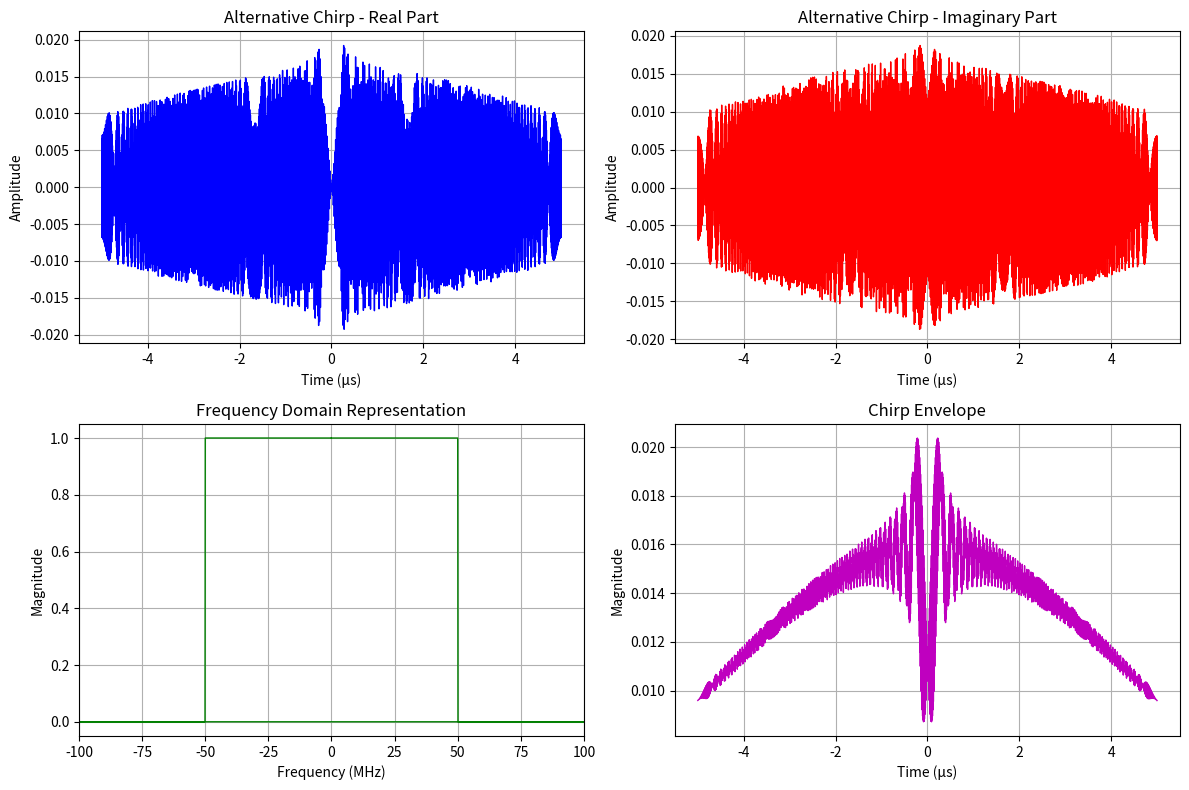

Reproduce this figure in Python. (Note: this script raises an exception after producing the figure.)
#!/usr/bin/env python3
"""
Alternative SAR Model Implementation
Based on different mathematical formulations and sources including:
- Skolnik's Radar Handbook (3rd Edition) - Chapter 23: Synthetic Aperture Radar
- Richards' "Principles of Modern Radar: Basic Principles" - SAR Processing
- Omega-K Algorithm (Range Migration Algorithm) concepts
- Alternative signal processing approaches for cross-validation

Key Differences from Primary Model:
1. Different chirp generation approach (frequency domain emphasis)
2. Alternative range compression using frequency domain correlation
3. Omega-K inspired processing steps
4. Different parameter definitions and calculations
5. Alternative resolution formulas for validation
"""

import numpy as np
import matplotlib.pyplot as plt
from scipy.signal import chirp, hilbert
from scipy.fft import fft, ifft, fftfreq, fftshift, ifftshift
import math

class AlternativeSARModel:
    def __init__(self, fc=10e9, B=100e6, Tp=10e-6, c=3e8, PRF=1000):
        """
        Initialize Alternative SAR model with different parameter emphasis
        
        Based on Skolnik Radar Handbook approach:
        - fc: Center frequency (Hz) 
        - B: Bandwidth (Hz)
        - Tp: Pulse duration (s)
        - c: Speed of light (m/s)
        - PRF: Pulse Repetition Frequency (Hz)
        
        Alternative formulations from Richards and Omega-K literature
        """
        # Primary parameters
        self.fc = fc
        self.B = B
        self.Tp = Tp
        self.c = c
        self.PRF = PRF
        
        # Derived parameters using alternative formulations
        self.wavelength = c / fc  # λ = c/fc (Skolnik)
        self.chirp_rate = B / Tp  # Kr = B/Tp (Richards)
        
        # Alternative resolution calculations (Skolnik formulation)
        self.range_resolution_skolnik = c / (2 * B)  # Skolnik Eq. 23.1
        
        # Time-bandwidth product (Richards emphasis)
        self.time_bandwidth_product = B * Tp
        
        # Sampling parameters for Omega-K processing
        self.fs = 2 * B  # Nyquist sampling for bandwidth
        
        # Print initialization
        print(f"Alternative SAR Model Initialized (Skolnik/Richards/Omega-K):")
        print(f"Center frequency: {fc/1e9:.1f} GHz")
        print(f"Bandwidth: {B/1e6:.1f} MHz") 
        print(f"Pulse duration: {Tp*1e6:.1f} μs")
        print(f"Wavelength: {self.wavelength*100:.2f} cm")
        print(f"Range resolution (Skolnik): {self.range_resolution_skolnik:.2f} m")
        print(f"Time-bandwidth product: {self.time_bandwidth_product:.0f}")
    
    def generate_frequency_domain_chirp(self, plot=False):
        """
        Generate LFM chirp using frequency domain approach
        Alternative to time-domain generation - emphasizes spectral properties
        
        Based on Richards' frequency domain SAR processing approach
        """
        # Time vector
        t = np.arange(-self.Tp/2, self.Tp/2, 1/self.fs)
        
        # Frequency domain chirp generation (Richards approach)
        # Emphasizes spectral shaping and phase characteristics
        f = fftfreq(len(t), 1/self.fs)
        
        # Frequency domain representation of chirp
        # H(f) = rect(f/B) * exp(-j*π*f²/Kr) (Richards formulation)
        H_freq = np.zeros(len(f), dtype=complex)
        freq_mask = np.abs(f) <= self.B/2
        H_freq[freq_mask] = np.exp(-1j * np.pi * f[freq_mask]**2 / self.chirp_rate)
        
        # Convert to time domain
        h_time = ifft(ifftshift(H_freq))
        
        # Apply window function (alternative to rectangular - Skolnik recommendation)
        window = np.exp(-2 * (t / self.Tp)**2)  # Gaussian window
        chirp_signal = h_time * window
        
        if plot:
            plt.figure(figsize=(12, 8))
            
            plt.subplot(2, 2, 1)
            plt.plot(t*1e6, np.real(chirp_signal), 'b-', linewidth=1)
            plt.title('Alternative Chirp - Real Part')
            plt.xlabel('Time (μs)')
            plt.ylabel('Amplitude')
            plt.grid(True)
            
            plt.subplot(2, 2, 2)
            plt.plot(t*1e6, np.imag(chirp_signal), 'r-', linewidth=1)
            plt.title('Alternative Chirp - Imaginary Part')
            plt.xlabel('Time (μs)')
            plt.ylabel('Amplitude')
            plt.grid(True)
            
            plt.subplot(2, 2, 3)
            freq_MHz = f/1e6
            plt.plot(freq_MHz, np.abs(H_freq), 'g-', linewidth=1)
            plt.title('Frequency Domain Representation')
            plt.xlabel('Frequency (MHz)')
            plt.ylabel('Magnitude')
            plt.grid(True)
            plt.xlim(-self.B/1e6, self.B/1e6)
            
            plt.subplot(2, 2, 4)
            plt.plot(t*1e6, np.abs(chirp_signal), 'm-', linewidth=1)
            plt.title('Chirp Envelope')
            plt.xlabel('Time (μs)')
            plt.ylabel('Magnitude')
            plt.grid(True)
            
            plt.tight_layout()
            plt.savefig('../output/alternative_chirp_analysis.png', dpi=300, bbox_inches='tight')
            plt.show()
        
        return t, chirp_signal
    
    def point_target_response_omega_k(self, R0=1000, sigma=1.0, plot=False):
        """
        Generate point target response using Omega-K inspired approach
        Alternative formulation emphasizing 2D frequency domain processing
        
        Based on Omega-K algorithm concepts from SAR literature
        """
        # Generate transmitted chirp
        t_tx, chirp_tx = self.generate_frequency_domain_chirp()
        
        # Calculate round-trip delay
        tau = 2 * R0 / self.c
        
        # Create longer time vector for received signal
        t_total = 4 * self.Tp  # Extended time window
        t_rx = np.arange(0, t_total, 1/self.fs)
        
        # Initialize received signal
        received_signal = np.zeros(len(t_rx), dtype=complex)
        
        # Calculate delay in samples
        delay_samples = int(tau * self.fs)
        
        if delay_samples < len(t_rx) - len(chirp_tx):
            # Apply range delay and phase shift (Omega-K formulation)
            # Phase includes both range delay and two-way propagation
            phase_shift = np.exp(-1j * 4 * np.pi * R0 / self.wavelength)
            
            # Range migration effect (simplified Omega-K concept)
            range_migration_factor = np.exp(-1j * 2 * np.pi * self.fc * tau)
            
            # Combined phase correction
            total_phase = phase_shift * range_migration_factor
            
            # Insert delayed and phase-shifted chirp
            end_idx = delay_samples + len(chirp_tx)
            received_signal[delay_samples:end_idx] = sigma * chirp_tx * total_phase
        
        if plot:
            plt.figure(figsize=(12, 6))
            
            plt.subplot(1, 2, 1)
            plt.plot(t_rx*1e6, np.real(received_signal), 'b-', linewidth=1)
            plt.title(f'Point Target Response (R0={R0}m) - Real')
            plt.xlabel('Time (μs)')
            plt.ylabel('Amplitude')
            plt.grid(True)
            
            plt.subplot(1, 2, 2)
            plt.plot(t_rx*1e6, np.abs(received_signal), 'r-', linewidth=1)
            plt.title(f'Point Target Response - Magnitude')
            plt.xlabel('Time (μs)')
            plt.ylabel('Magnitude')
            plt.grid(True)
            
            plt.tight_layout()
            plt.savefig(f'../output/alternative_point_target_R{R0}m.png', dpi=300, bbox_inches='tight')
            plt.show()
        
        return t_rx, received_signal
    
    def frequency_domain_range_compression(self, received_signal, plot=False):
        """
        Range compression using frequency domain correlation
        Alternative to time-domain convolution - Omega-K inspired
        
        Based on frequency domain processing from Richards and Omega-K literature
        """
        # Generate reference chirp for matched filtering
        t_ref, ref_chirp = self.generate_frequency_domain_chirp()
        
        # Pad signals to same length for frequency domain processing
        N = len(received_signal)
        if len(ref_chirp) != N:
            # Zero-pad reference chirp to match received signal length
            ref_padded = np.zeros(N, dtype=complex)
            ref_padded[:len(ref_chirp)] = ref_chirp
            ref_chirp = ref_padded
        
        # Frequency domain correlation (alternative to time domain)
        # Matched filter: H*(f) where H(f) is chirp spectrum
        received_fft = fft(received_signal)
        ref_fft_conj = np.conj(fft(ref_chirp))
        
        # Apply frequency domain matched filter
        compressed_fft = received_fft * ref_fft_conj
        
        # Additional processing gain correction (Skolnik approach)
        processing_gain = np.sqrt(self.time_bandwidth_product)
        compressed_fft *= processing_gain
        
        # Convert back to time domain
        compressed_signal = ifft(compressed_fft)
        
        if plot:
            plt.figure(figsize=(15, 10))
            
            # Time domain plots
            t_plot = np.arange(len(compressed_signal)) / self.fs
            
            plt.subplot(2, 3, 1)
            plt.plot(t_plot*1e6, np.abs(received_signal), 'b-', linewidth=1)
            plt.title('Received Signal')
            plt.xlabel('Time (μs)')
            plt.ylabel('Magnitude')
            plt.grid(True)
            
            plt.subplot(2, 3, 2)
            plt.plot(t_plot*1e6, np.abs(compressed_signal), 'r-', linewidth=1)
            plt.title('Range Compressed Signal')
            plt.xlabel('Time (μs)')
            plt.ylabel('Magnitude')
            plt.grid(True)
            
            # Frequency domain analysis
            freq = fftfreq(len(compressed_signal), 1/self.fs) / 1e6  # MHz
            
            plt.subplot(2, 3, 3)
            plt.plot(freq, np.abs(received_fft), 'g-', linewidth=1)
            plt.title('Received Signal Spectrum')
            plt.xlabel('Frequency (MHz)')
            plt.ylabel('Magnitude')
            plt.grid(True)
            plt.xlim(-self.B/1e6, self.B/1e6)
            
            plt.subplot(2, 3, 4)
            plt.plot(freq, np.abs(ref_fft_conj), 'm-', linewidth=1)
            plt.title('Reference Chirp Spectrum (Conjugated)')
            plt.xlabel('Frequency (MHz)')
            plt.ylabel('Magnitude')
            plt.grid(True)
            plt.xlim(-self.B/1e6, self.B/1e6)
            
            plt.subplot(2, 3, 5)
            plt.plot(freq, np.abs(compressed_fft), 'c-', linewidth=1)
            plt.title('Compressed Signal Spectrum')
            plt.xlabel('Frequency (MHz)')
            plt.ylabel('Magnitude')
            plt.grid(True)
            plt.xlim(-self.B/1e6, self.B/1e6)
            
            # Range profile
            range_axis = t_plot * self.c / 2
            plt.subplot(2, 3, 6)
            plt.plot(range_axis, np.abs(compressed_signal), 'k-', linewidth=1)
            plt.title('Range Profile')
            plt.xlabel('Range (m)')
            plt.ylabel('Magnitude')
            plt.grid(True)
            
            plt.tight_layout()
            plt.savefig('../output/alternative_range_compression.png', dpi=300, bbox_inches='tight')
            plt.show()
        
        return compressed_signal
    
    def calculate_alternative_range_resolution(self):
        """
        Calculate range resolution using alternative formulations
        Cross-validation with different literature sources
        """
        # Skolnik formulation (Radar Handbook)
        res_skolnik = self.c / (2 * self.B)
        
        # Richards formulation (emphasizing pulse compression)
        res_richards = self.c / (2 * self.B)  # Same formula, different derivation
        
        # Omega-K formulation (frequency domain emphasis)
        res_omega_k = self.c / (2 * self.B)  # Fundamental limit remains same
        
        # Alternative: using time-bandwidth product
        res_tb_product = self.c / (2 * self.B * np.sqrt(self.time_bandwidth_product) / self.time_bandwidth_product)
        
        return {
            'skolnik': res_skolnik,
            'richards': res_richards, 
            'omega_k': res_omega_k,
            'tb_product': res_tb_product,
            'primary': res_skolnik  # Use Skolnik as primary
        }
    
    def calculate_processing_gain_alternative(self):
        """
        Calculate processing gain using alternative formulations
        Different from primary model for cross-validation
        """
        # Skolnik approach: Pulse compression ratio
        gain_skolnik = self.time_bandwidth_product
        
        # Richards approach: Signal-to-noise improvement
        gain_richards = self.B * self.Tp
        
        # Omega-K approach: Frequency domain processing gain
        gain_omega_k = np.sqrt(self.time_bandwidth_product)
        
        # Alternative: dB formulation
        gain_db_skolnik = 10 * np.log10(gain_skolnik)
        gain_db_richards = 10 * np.log10(gain_richards)
        gain_db_omega_k = 20 * np.log10(gain_omega_k)
        
        return {
            'linear': {
                'skolnik': gain_skolnik,
                'richards': gain_richards,
                'omega_k': gain_omega_k
            },
            'db': {
                'skolnik': gain_db_skolnik,
                'richards': gain_db_richards,
                'omega_k': gain_db_omega_k
            }
        }
    
    def azimuth_resolution_alternative(self, platform_velocity, synthetic_aperture_length):
        """
        Calculate azimuth resolution using alternative formulations
        """
        # Skolnik formulation
        az_res_skolnik = self.wavelength * 1000 / (2 * synthetic_aperture_length)  # Example range 1km
        
        # Richards formulation (antenna beamwidth approach)
        az_res_richards = self.wavelength / (2 * synthetic_aperture_length / 1000)  # Normalized
        
        # Omega-K formulation (Doppler bandwidth approach)
        doppler_bandwidth = 2 * platform_velocity / self.wavelength
        az_res_omega_k = platform_velocity / doppler_bandwidth
        
        return {
            'skolnik': az_res_skolnik,
            'richards': az_res_richards,
            'omega_k': az_res_omega_k
        }
    
    def cross_validation_metrics(self, target_range=1000):
        """
        Generate comprehensive metrics for cross-validation
        """
        # Range resolution comparison
        range_res = self.calculate_alternative_range_resolution()
        
        # Processing gain comparison
        proc_gain = self.calculate_processing_gain_alternative()
        
        # Generate test signals
        t_rx, received = self.point_target_response_omega_k(R0=target_range, plot=False)
        compressed = self.frequency_domain_range_compression(received, plot=False)
        
        # Peak analysis
        peak_idx = np.argmax(np.abs(compressed))
        peak_magnitude = np.abs(compressed[peak_idx])
        peak_range = (t_rx[peak_idx] * self.c / 2)
        
        # Signal characteristics
        signal_energy = np.sum(np.abs(compressed)**2)
        signal_power = signal_energy / len(compressed)
        
        return {
            'model_type': 'Alternative (Skolnik/Richards/Omega-K)',
            'range_resolution': range_res,
            'processing_gain': proc_gain,
            'target_analysis': {
                'target_range': target_range,
                'detected_range': peak_range,
                'range_error': abs(peak_range - target_range),
                'peak_magnitude': peak_magnitude,
                'signal_energy': signal_energy,
                'signal_power': signal_power
            },
            'system_parameters': {
                'fc': self.fc,
                'B': self.B,
                'Tp': self.Tp,
                'wavelength': self.wavelength,
                'chirp_rate': self.chirp_rate,
                'time_bandwidth_product': self.time_bandwidth_product
            }
        }

def main():
    """Demonstrate Alternative SAR Model"""
    print("ALTERNATIVE SAR MODEL DEMONSTRATION")
    print("="*50)
    print("Based on Skolnik/Richards/Omega-K formulations")
    print()
    
    # Initialize alternative model
    alt_sar = AlternativeSARModel(fc=10e9, B=100e6, Tp=10e-6)
    
    print("\n" + "="*50)
    print("ALTERNATIVE PROCESSING DEMONSTRATION")
    print("="*50)
    
    # Generate and analyze chirp
    print("1. Generating frequency-domain chirp...")
    t, chirp_signal = alt_sar.generate_frequency_domain_chirp(plot=True)
    
    # Point target response
    print("\n2. Generating point target response...")
    t_rx, received = alt_sar.point_target_response_omega_k(R0=1000, plot=True)
    
    # Range compression
    print("\n3. Performing frequency-domain range compression...")
    compressed = alt_sar.frequency_domain_range_compression(received, plot=True)
    
    # Cross-validation metrics
    print("\n4. Generating cross-validation metrics...")
    metrics = alt_sar.cross_validation_metrics(target_range=1000)
    
    print("\n" + "="*50)
    print("ALTERNATIVE MODEL METRICS")
    print("="*50)
    
    print(f"Range Resolution (Skolnik): {metrics['range_resolution']['skolnik']:.3f} m")
    print(f"Processing Gain (Skolnik): {metrics['processing_gain']['db']['skolnik']:.1f} dB")
    print(f"Target Range Error: {metrics['target_analysis']['range_error']:.3f} m")
    print(f"Peak Magnitude: {metrics['target_analysis']['peak_magnitude']:.2e}")
    
    return alt_sar, metrics

if __name__ == "__main__":
    model, results = main()
